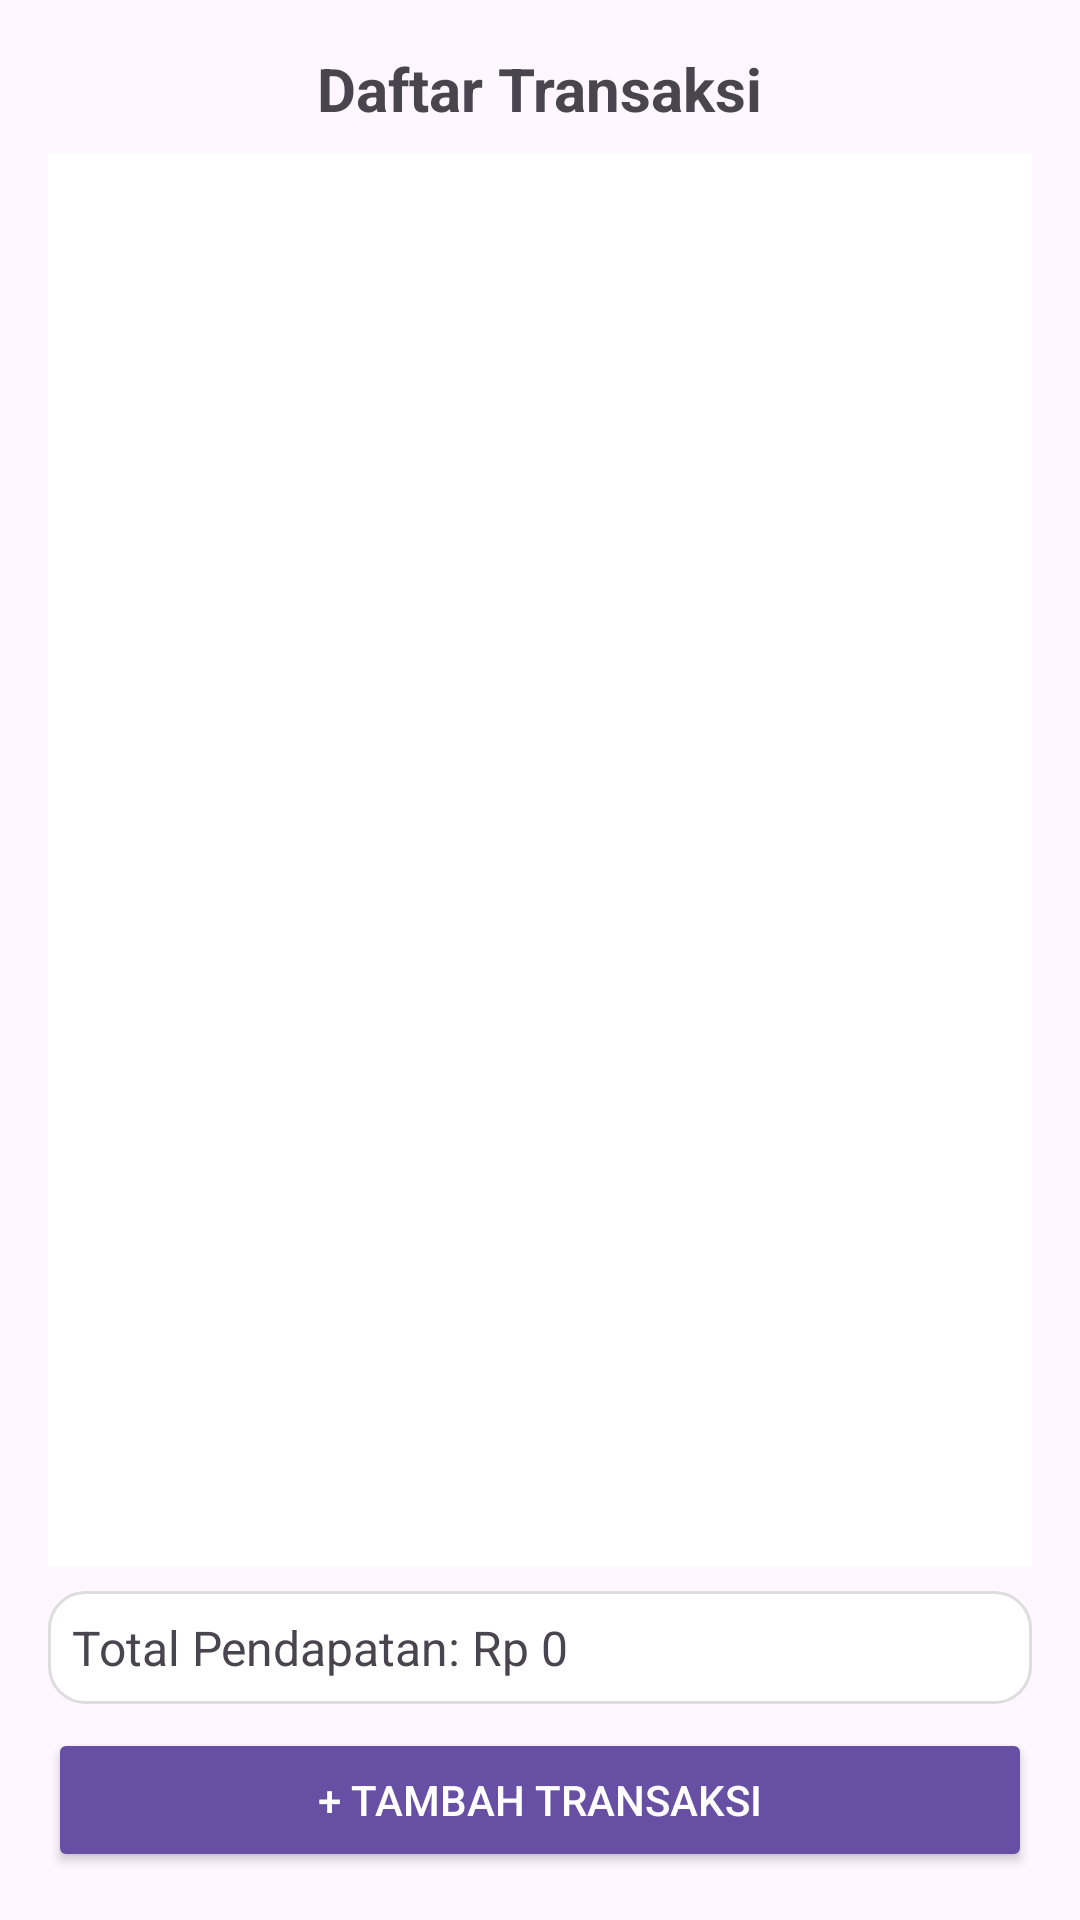

Here is an Android app screen rendered from its layout file. Give the layout XML and the strings, colors and styles it references.
<!-- AndroidManifest.xml: application theme Theme.KasirMini -->
<!-- res/layout/activity_transaksi.xml -->
<?xml version="1.0" encoding="utf-8"?>
<LinearLayout xmlns:android="http://schemas.android.com/apk/res/android"
    xmlns:tools="http://schemas.android.com/tools"
    android:layout_width="match_parent"
    android:layout_height="match_parent"
    android:orientation="vertical"
    android:padding="16dp"
    tools:context=".ui.transaksi.TransaksiActivity">

    <TextView
        android:id="@+id/tvTitle"
        android:layout_width="wrap_content"
        android:layout_height="wrap_content"
        android:text="Daftar Transaksi"
        android:textStyle="bold"
        android:textSize="20sp"
        android:layout_gravity="center_horizontal"
        android:paddingBottom="8dp" />

    <androidx.recyclerview.widget.RecyclerView
        android:id="@+id/rvTransaksi"
        android:layout_width="match_parent"
        android:layout_height="0dp"
        android:layout_weight="1"
        android:background="@android:color/white" />

    <TextView
        android:id="@+id/txtTotalPendapatan"
        android:layout_width="match_parent"
        android:layout_height="wrap_content"
        android:text="Total Pendapatan: Rp 0"
        android:textSize="16sp"
        android:padding="8dp"
        android:background="@drawable/bg_card"
        android:layout_marginTop="8dp" />

    <Button
        android:id="@+id/btnTambahTransaksi"
        android:layout_width="match_parent"
        android:layout_height="wrap_content"
        android:text="+ Tambah Transaksi"
        android:layout_marginTop="8dp"
        android:backgroundTint="@color/purple_500"
        android:textColor="@android:color/white" />
</LinearLayout>
<!-- resources referenced by this layout -->
<resources>
  <color name="purple_500">#6750A4</color>
  <!-- drawable bg_card (drawable) -->
  <?xml version="1.0" encoding="utf-8"?>
  <shape xmlns:android="http://schemas.android.com/apk/res/android"
      android:shape="rectangle">
      <solid android:color="#FFFFFF"/>
      <corners android:radius="12dp"/>
      <stroke
          android:width="1dp"
          android:color="#DDDDDD"/>
      <padding
          android:left="8dp"
          android:top="8dp"
          android:right="8dp"
          android:bottom="8dp"/>
  </shape>
  <style name="Theme.KasirMini" parent="Theme.Material3.DayNight.NoActionBar">
          <item name="colorPrimary">@color/purple_500</item>
      </style>
</resources>
